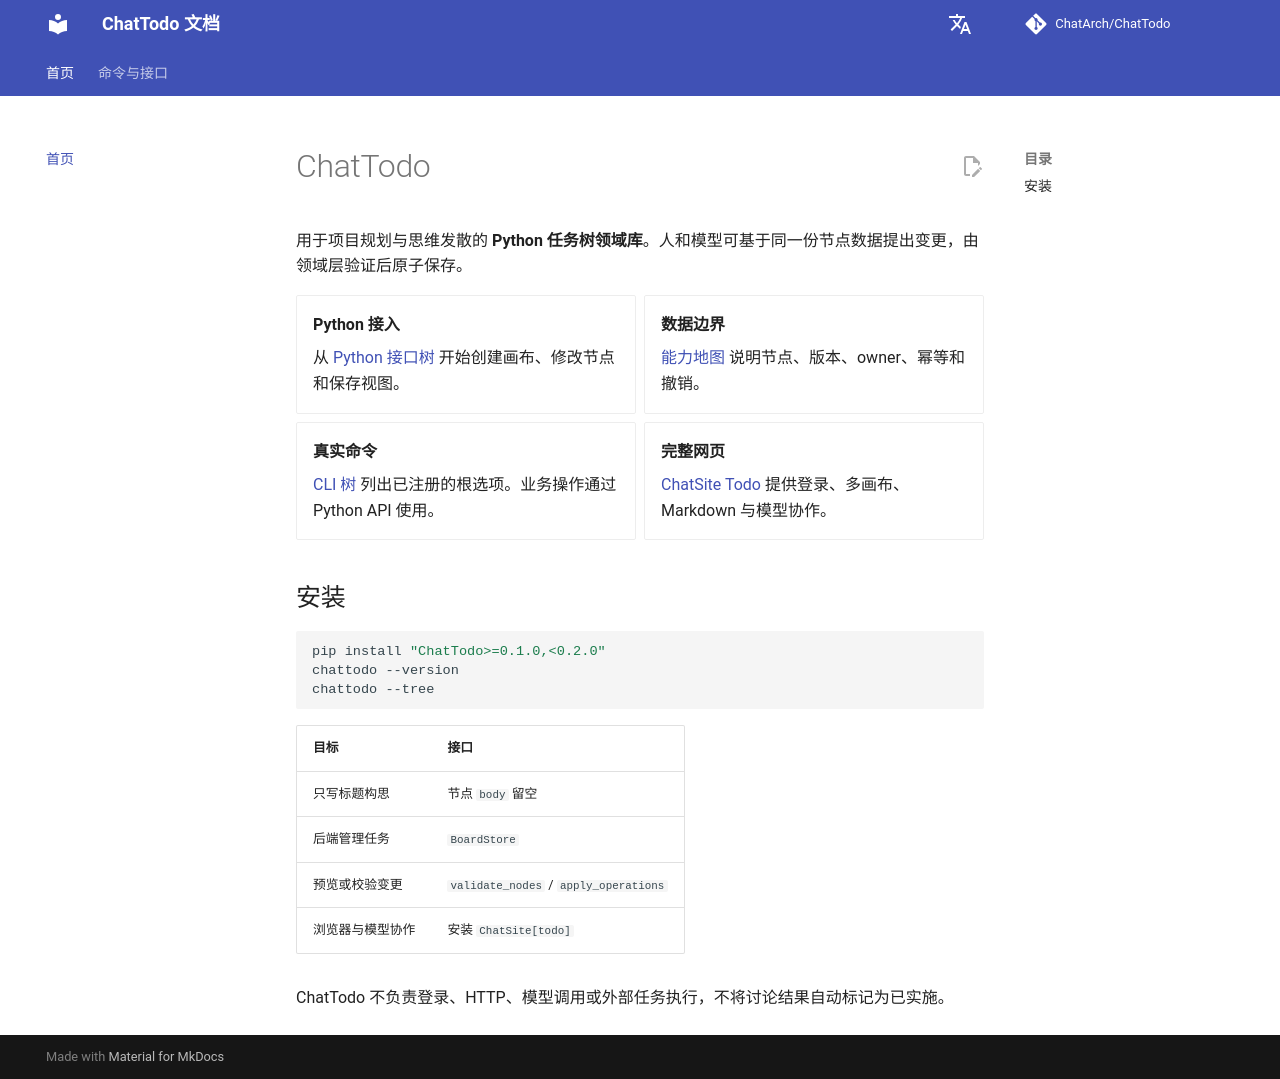

repository: ChatArch/ChatTodo · page: index.html · generator: mkdocs

# ChatTodo

用于项目规划与思维发散的 **Python 任务树领域库**。人和模型可基于同一份节点数据提出变更，由领域层验证后原子保存。

<div class="grid cards" markdown>

- **Python 接入**

    从 [Python 接口树](interface-tree.md) 开始创建画布、修改节点和保存视图。

- **数据边界**

    [能力地图](capability-map.md) 说明节点、版本、owner、幂等和撤销。

- **真实命令**

    [CLI 树](cli-tree.md) 列出已注册的根选项。业务操作通过 Python API 使用。

- **完整网页**

    [ChatSite Todo](https://arch.gh.wzhecnu.cn/ChatSite/todo-workbench/) 提供登录、多画布、Markdown 与模型协作。

</div>

## 安装

```bash
pip install "ChatTodo>=0.1.0,<0.2.0"
chattodo --version
chattodo --tree
```

| 目标 | 接口 |
|---|---|
| 只写标题构思 | 节点 `body` 留空 |
| 后端管理任务 | `BoardStore` |
| 预览或校验变更 | `validate_nodes` / `apply_operations` |
| 浏览器与模型协作 | 安装 `ChatSite[todo]` |

ChatTodo 不负责登录、HTTP、模型调用或外部任务执行，不将讨论结果自动标记为已实施。
